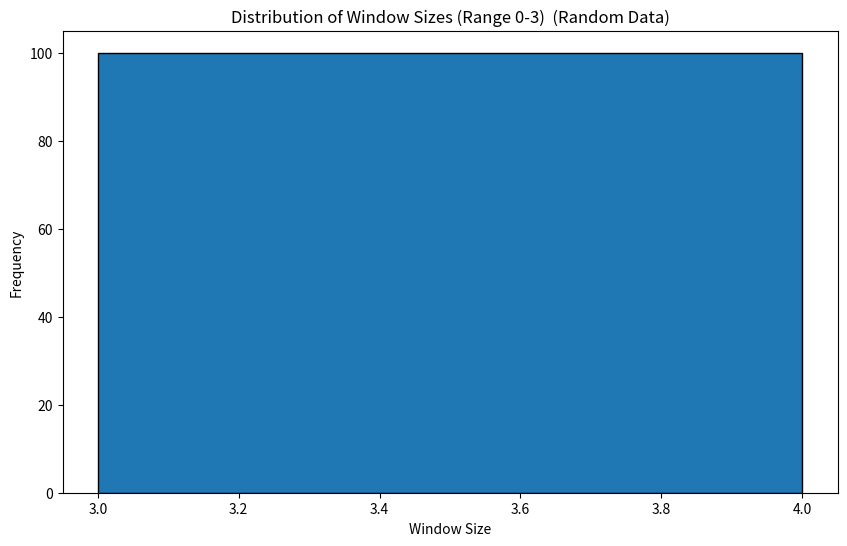
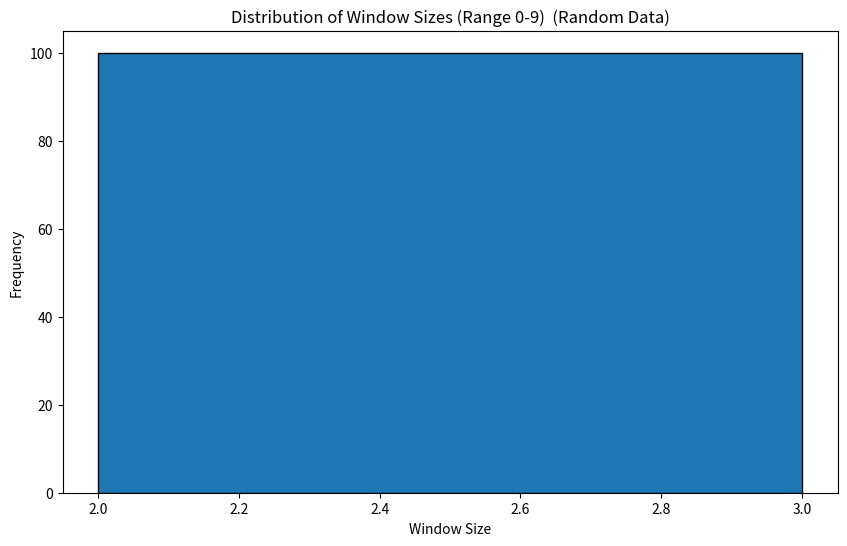
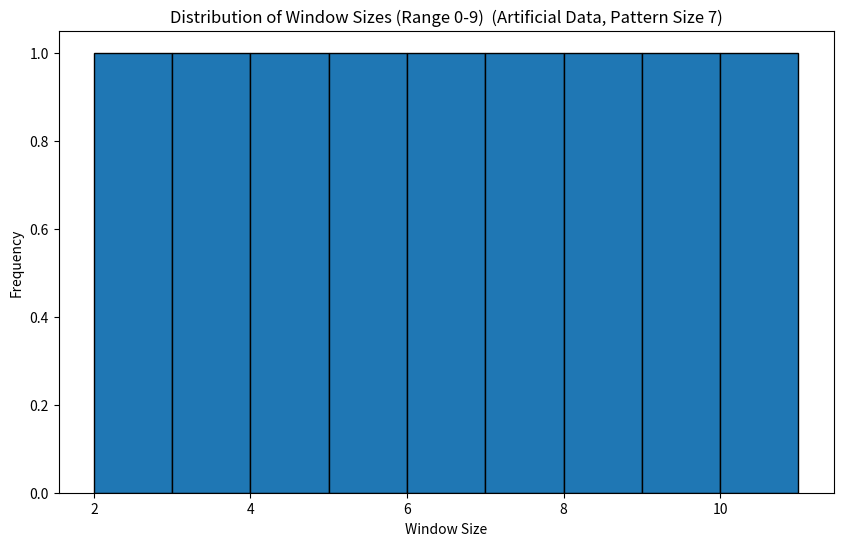
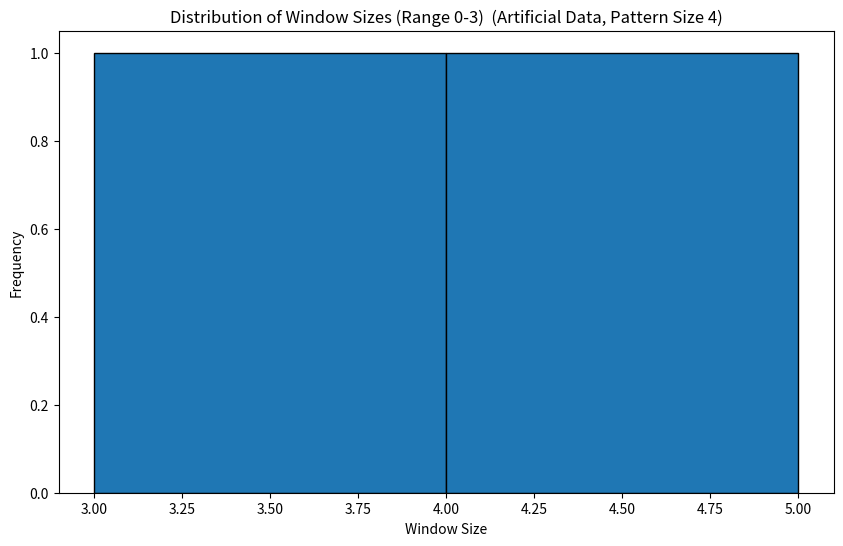

Here is the Python script that generated these plots, in order:
import random
import numpy as np
import matplotlib.pyplot as plt
from scipy import stats

class BinaryCascadeAnalyzer:
    def __init__(self, min_value=0, max_value=3):
        self.min_value = min_value
        self.max_value = max_value

    def generate_binary_string(self, length):
        return ''.join(str(random.randint(self.min_value, self.max_value)) for _ in range(length))

    def create_cascade(self, binary_string, window_size, start_position):
        cascade = []
        current_position = start_position
        while current_position < len(binary_string):
            row = binary_string[current_position:current_position + window_size]
            if len(row) == window_size:
                cascade.append(row)
            current_position += window_size
        return cascade

    def calculate_column_sums(self, cascade):
        if not cascade:
            return []
        return [sum(int(row[i]) for row in cascade) for i in range(len(cascade[0]))]

    def is_substantially_different(self, column_sums, base_threshold=1.5):
        if len(column_sums) < 2:
            return False
        mean = np.mean(column_sums)
        std = np.std(column_sums)
        if std == 0:
            return len(set(column_sums)) > 1  # Consider different if there are at least two distinct values
        z_scores = np.abs((np.array(column_sums) - mean) / std)
        adjusted_threshold = base_threshold * (1 - 0.1 * (self.max_value - self.min_value))  # Adjust threshold based on range
        return np.any(z_scores > adjusted_threshold)

    def run_experiment(self):
        binary_string = self.generate_binary_string(1000)
        max_window_size = min(self.max_value - self.min_value + 1, 50)
        for window_size in range(2, max_window_size + 1):
            for start_position in range(window_size):
                cascade = self.create_cascade(binary_string, window_size, start_position)
                if not cascade:
                    continue
                column_sums = self.calculate_column_sums(cascade)
                if self.is_substantially_different(column_sums):
                    return window_size
        return None  # Return None if no substantial difference is found

    def run_multiple_experiments(self, num_experiments):
        results = []
        for _ in range(num_experiments):
            result = self.run_experiment()
            if result is not None:
                results.append(result)
        return results

    def analyze_artificial_data(self, length=1000, true_pattern_size=7):
        pattern = [random.randint(self.min_value, self.max_value) for _ in range(true_pattern_size)]
        repeats = length // true_pattern_size + 1
        binary_string = ''.join(map(str, (pattern * repeats)[:length]))
        
        detected_sizes = []
        max_window_size = min(self.max_value - self.min_value + 1, 50)
        for window_size in range(2, max_window_size + 1):
            for start_position in range(window_size):
                cascade = self.create_cascade(binary_string, window_size, start_position)
                if not cascade:
                    continue
                column_sums = self.calculate_column_sums(cascade)
                if self.is_substantially_different(column_sums):
                    detected_sizes.append(window_size)
                    break
        return detected_sizes, true_pattern_size

def calculate_statistics(results):
    if not results:
        return {
            'average': None,
            'median': None,
            'std_dev': None,
            'substantially_different_ratio': 0
        }
    return {
        'average': np.mean(results),
        'median': np.median(results),
        'std_dev': np.std(results),
        'substantially_different_ratio': len(results) / 100
    }

def plot_histogram(results, min_value, max_value, title_suffix=""):
    if not results:
        print("No results to plot.")
        return
    plt.figure(figsize=(10, 6))
    plt.hist(results, bins=range(min(results), max(results) + 2, 1), edgecolor='black')
    plt.title(f'Distribution of Window Sizes (Range {min_value}-{max_value}) {title_suffix}')
    plt.xlabel('Window Size')
    plt.ylabel('Frequency')
    plt.savefig(f'window_size_distribution_{min_value}_{max_value}{title_suffix.replace(" ", "_")}.png')
    plt.close()

def statistical_checks(results):
    if len(results) < 3:
        print("Not enough data for meaningful statistical checks.")
        return []

    checks = []
    try:
        checks.append(("Shapiro-Wilk Test for Normality", stats.shapiro(results)))
    except ValueError:
        checks.append(("Shapiro-Wilk Test for Normality", "Not applicable (insufficient data variation)"))

    try:
        checks.append(("Anderson-Darling Test for Normality", stats.anderson(results)))
    except ValueError:
        checks.append(("Anderson-Darling Test for Normality", "Not applicable (insufficient data variation)"))

    checks.extend([
        ("Skewness", stats.skew(results)),
        ("Kurtosis", stats.kurtosis(results)),
        ("Kolmogorov-Smirnov Test", stats.kstest(results, 'norm')),
    ])

    if len(results) >= 8:
        try:
            checks.append(("Chi-Square Test for Variance", stats.chisquare(results)))
        except ValueError:
            checks.append(("Chi-Square Test for Variance", "Not applicable (insufficient data variation)"))
        
        checks.extend([
            ("Jarque-Bera Test", stats.jarque_bera(results)),
            ("D'Agostino's K^2 Test", stats.normaltest(results)),
        ])

    if len(results) > 1:
        checks.append(("Mann-Whitney U Test", stats.mannwhitneyu(results[:len(results)//2], results[len(results)//2:])))

    checks.append(("Correlation Test", np.corrcoef(results, range(len(results)))[0, 1]))
    return checks

def main_random(min_value, max_value):
    random.seed(42)  # Set a fixed seed for reproducibility
    analyzer = BinaryCascadeAnalyzer(min_value, max_value)
    
    print(f"\nRunning analysis for range {min_value}-{max_value}")
    results = analyzer.run_multiple_experiments(100)
    
    if not results:
        print("No substantial differences detected in any experiment.")
        return
    
    stats = calculate_statistics(results)
    plot_histogram(results, min_value, max_value, " (Random Data)")
    
    print("\nStatistics:")
    for key, value in stats.items():
        print(f"{key}: {value}")
    
    print("\nStatistical Checks:")
    checks = statistical_checks(results)
    for name, result in checks:  # Display all checks
        print(f"{name}: {result}")

def main_artificial_data(length=1000, true_pattern_size=7, min_value=0, max_value=9):
    random.seed(42)  # Set a fixed seed for reproducibility
    analyzer = BinaryCascadeAnalyzer(min_value, max_value)
    
    detected_sizes, true_size = analyzer.analyze_artificial_data(length, true_pattern_size)
    
    print(f"\nAnalysis of Artificial Data (True Pattern Size: {true_size})")
    print(f"Detected window sizes: {detected_sizes}")
    
    if true_size in detected_sizes:
        print(f"Success! True pattern size {true_size} was detected.")
    else:
        print(f"True pattern size {true_size} was not detected.")
    
    if not detected_sizes:
        print("No substantial differences detected.")
        return
    
    stats = calculate_statistics(detected_sizes)
    plot_histogram(detected_sizes, min_value, max_value, f" (Artificial Data, Pattern Size {true_size})")
    
    print("\nStatistics of Detected Sizes:")
    for key, value in stats.items():
        print(f"{key}: {value}")
    
    print("\nStatistical Checks:")
    checks = statistical_checks(detected_sizes)
    for name, result in checks:  # Display all checks
        print(f"{name}: {result}")

if __name__ == "__main__":
    print("Analysis with Random Data:")
    main_random(0, 3)
    main_random(0, 9)
    
    print("\nAnalysis with Artificial Data:")
    main_artificial_data(length=1000, true_pattern_size=7, min_value=0, max_value=9)
    main_artificial_data(length=1000, true_pattern_size=4, min_value=0, max_value=3)
